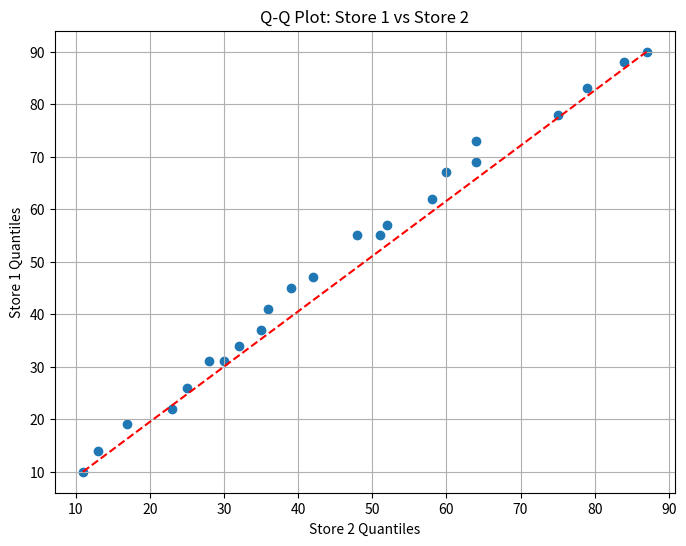

This chart was generated by the following Python code:
import matplotlib.pyplot as plt
import numpy as np
from scipy import stats

# 使用之前定义的数据
store1 = [10, 14, 19, 22, 26, 31, 31, 34, 37, 41, 45, 47, 55, 55, 57, 62, 67, 69, 73, 78, 83, 88, 90]
store2 = [11, 13, 17, 23, 25, 28, 30, 32, 35, 36, 39, 42, 48, 51, 52, 58, 60, 64, 64, 75, 79, 84, 87]

# 创建Q-Q图
plt.figure(figsize=(8, 6))
store1_sorted = np.sort(store1)
store2_sorted = np.sort(store2)

plt.scatter(store2_sorted, store1_sorted)
plt.plot([min(store2), max(store2)], [min(store1), max(store1)], 'r--')  # 添加参考线

plt.title('Q-Q Plot: Store 1 vs Store 2')
plt.xlabel('Store 2 Quantiles')
plt.ylabel('Store 1 Quantiles')
plt.grid(True)

plt.show()

# 计算方差和标准差
var1 = np.var(store1)
std1 = np.std(store1)
var2 = np.var(store2)
std2 = np.std(store2)

print("Store 1:")
print(f"Variance: {var1:.2f}")
print(f"Standard Deviation: {std1:.2f}")
print("\nStore 2:")
print(f"Variance: {var2:.2f}")
print(f"Standard Deviation: {std2:.2f}")

